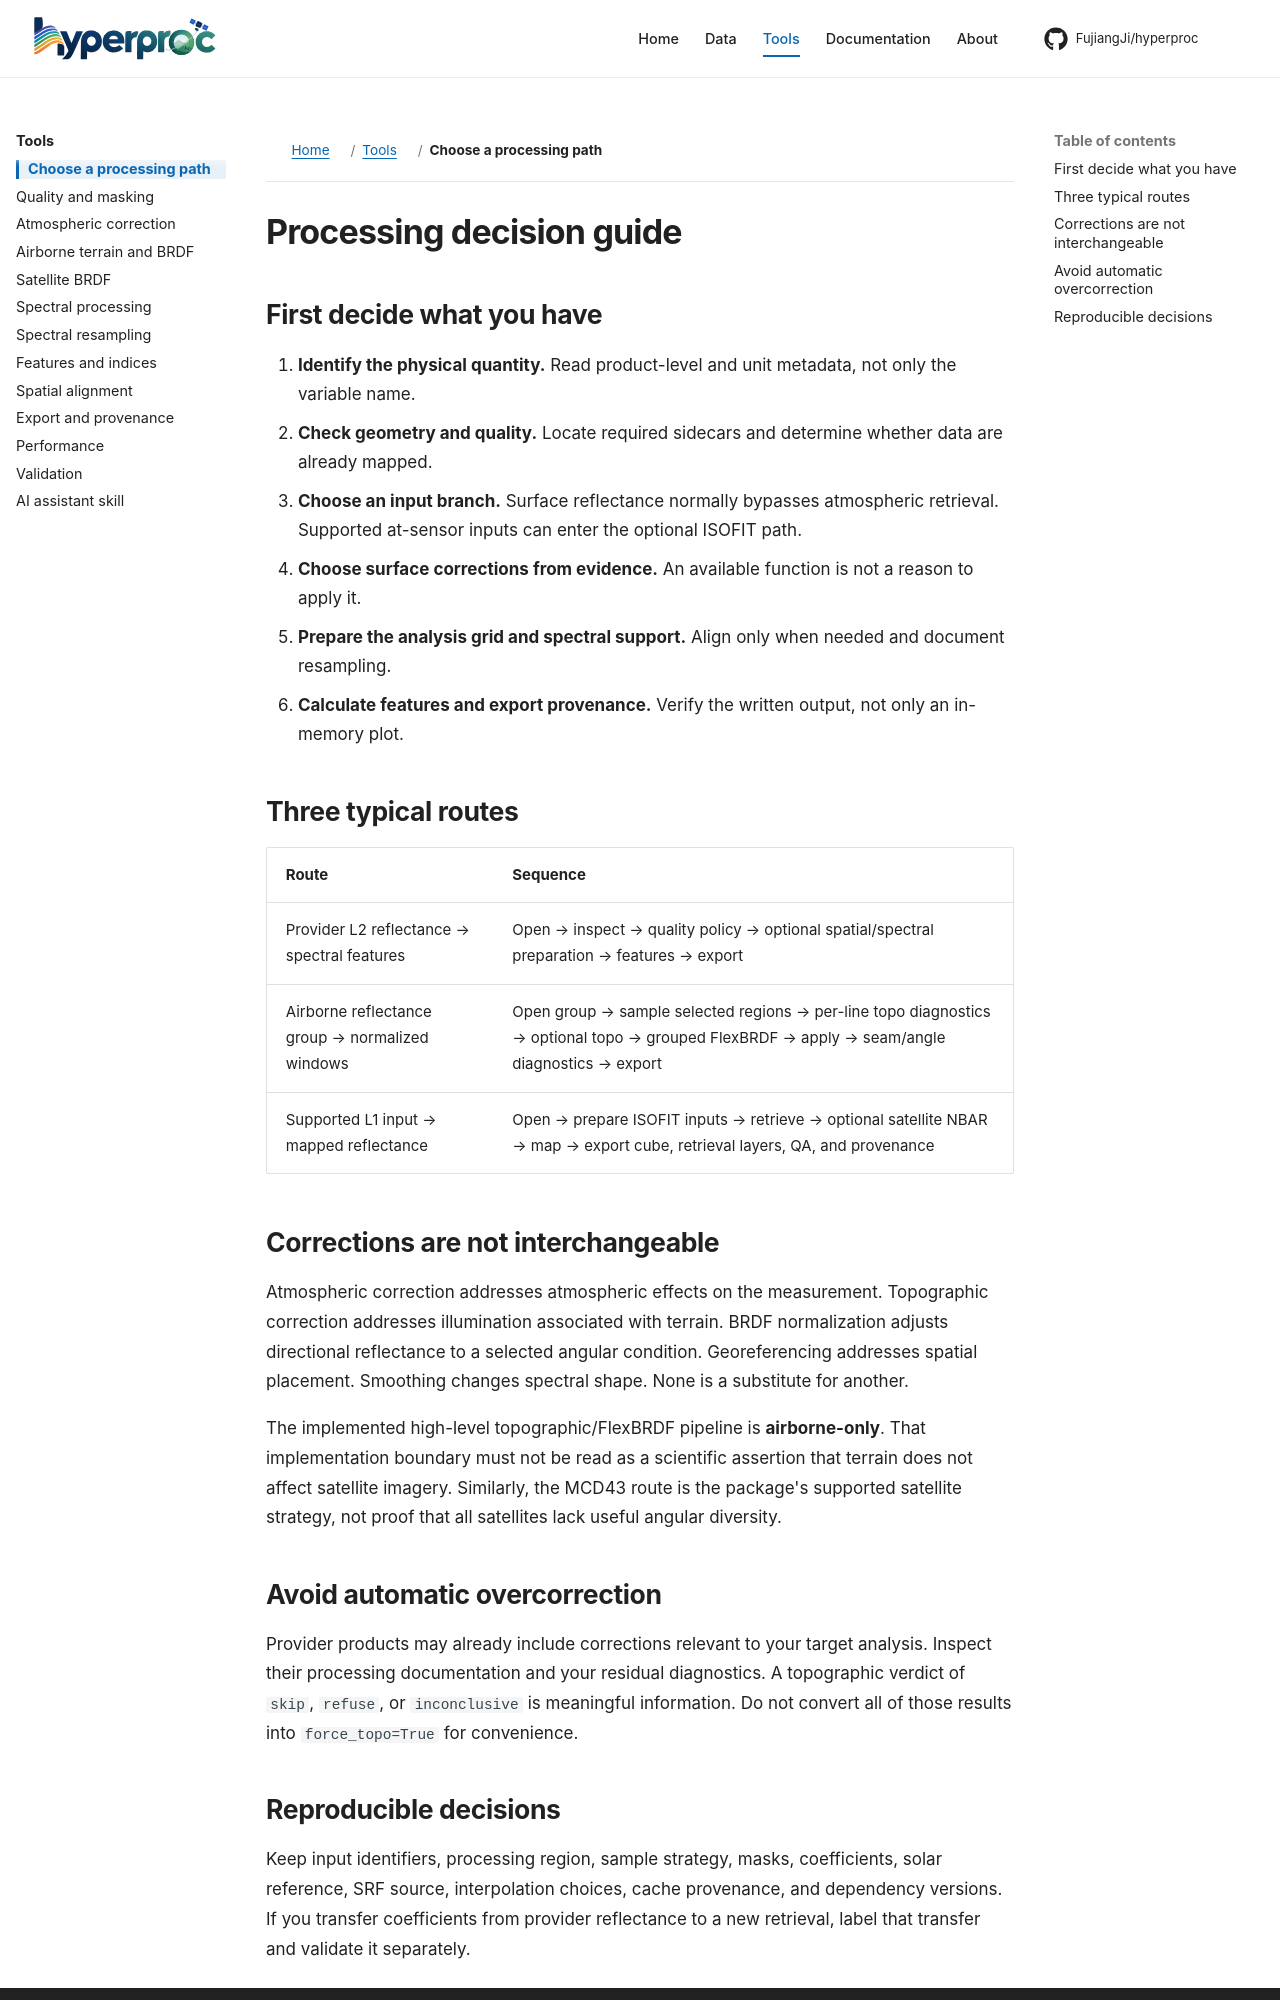

repository: FujiangJi/hyperproc · page: background/decision-guide/index.html · generator: mkdocs

# Processing decision guide

## First decide what you have

1. **Identify the physical quantity.** Read product-level and unit metadata, not only the variable name.
2. **Check geometry and quality.** Locate required sidecars and determine whether data are already mapped.
3. **Choose an input branch.** Surface reflectance normally bypasses atmospheric retrieval. Supported at-sensor inputs can enter the optional ISOFIT path.
4. **Choose surface corrections from evidence.** An available function is not a reason to apply it.
5. **Prepare the analysis grid and spectral support.** Align only when needed and document resampling.
6. **Calculate features and export provenance.** Verify the written output, not only an in-memory plot.

## Three typical routes

| Route | Sequence |
|---|---|
| Provider L2 reflectance → spectral features | Open → inspect → quality policy → optional spatial/spectral preparation → features → export |
| Airborne reflectance group → normalized windows | Open group → sample selected regions → per-line topo diagnostics → optional topo → grouped FlexBRDF → apply → seam/angle diagnostics → export |
| Supported L1 input → mapped reflectance | Open → prepare ISOFIT inputs → retrieve → optional satellite NBAR → map → export cube, retrieval layers, QA, and provenance |

## Corrections are not interchangeable

Atmospheric correction addresses atmospheric effects on the measurement. Topographic correction addresses illumination associated with terrain. BRDF normalization adjusts directional reflectance to a selected angular condition. Georeferencing addresses spatial placement. Smoothing changes spectral shape. None is a substitute for another.

The implemented high-level topographic/FlexBRDF pipeline is **airborne-only**. That implementation boundary must not be read as a scientific assertion that terrain does not affect satellite imagery. Similarly, the MCD43 route is the package's supported satellite strategy, not proof that all satellites lack useful angular diversity.

## Avoid automatic overcorrection

Provider products may already include corrections relevant to your target analysis. Inspect their processing documentation and your residual diagnostics. A topographic verdict of `skip`, `refuse`, or `inconclusive` is meaningful information. Do not convert all of those results into `force_topo=True` for convenience.
